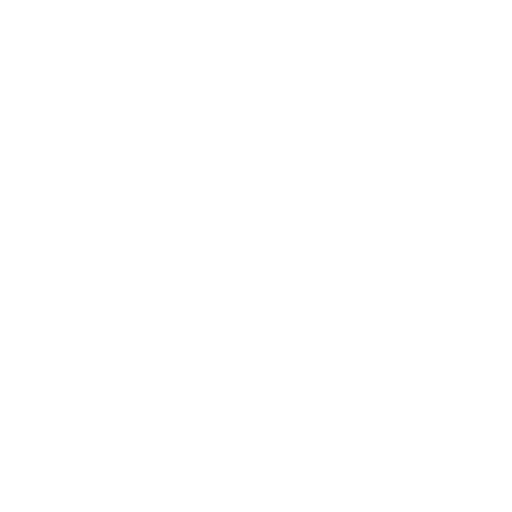
t = 0.00 s
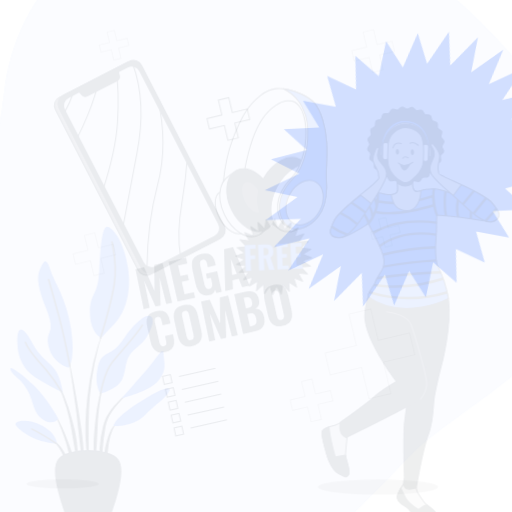
t = 0.15 s
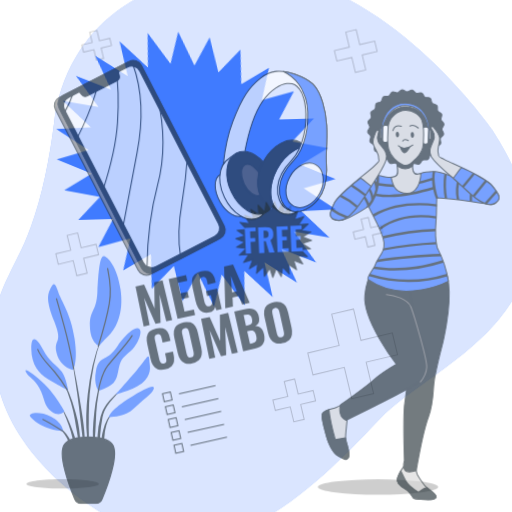
t = 0.45 s
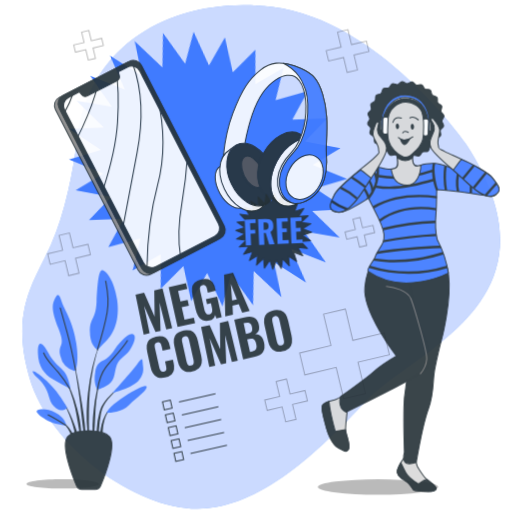
t = 0.60 s
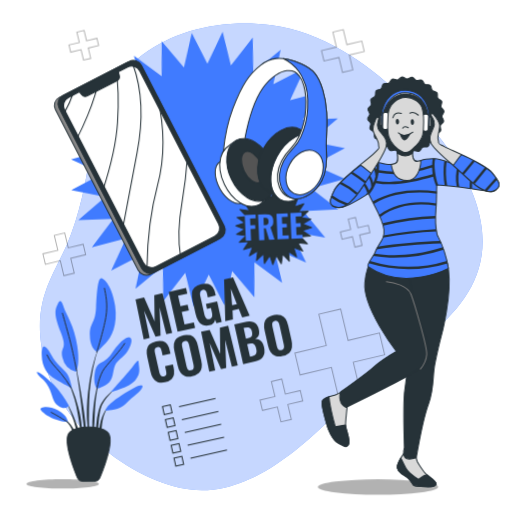
t = 0.80 s
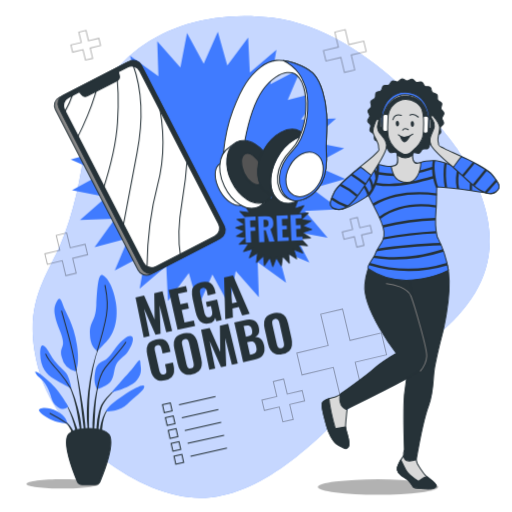
t = 1.00 s

The animated SVG that drew these frames (rendered in a browser with its animation timeline set to each time). Animation: 6 CSS @keyframes rules; one cycle of 1.00 s.

<svg class="animated" id="freepik_stories-combo-offer" xmlns="http://www.w3.org/2000/svg" viewBox="0 0 500 500" version="1.1" xmlns:xlink="http://www.w3.org/1999/xlink" xmlns:svgjs="http://svgjs.com/svgjs"><style>svg#freepik_stories-combo-offer:not(.animated) .animable {opacity: 0;}svg#freepik_stories-combo-offer.animated #freepik--background-simple--inject-277 {animation: 1s 1 forwards cubic-bezier(.36,-0.01,.5,1.38) zoomOut;animation-delay: 0s;}svg#freepik_stories-combo-offer.animated #freepik--Symbols--inject-277 {animation: 1s 1 forwards cubic-bezier(.36,-0.01,.5,1.38) slideRight;animation-delay: 0s;}svg#freepik_stories-combo-offer.animated #freepik--Frame--inject-277 {animation: 1s 1 forwards cubic-bezier(.36,-0.01,.5,1.38) lightSpeedRight;animation-delay: 0s;}svg#freepik_stories-combo-offer.animated #freepik--Shadows--inject-277 {animation: 1s 1 forwards cubic-bezier(.36,-0.01,.5,1.38) fadeIn;animation-delay: 0s;}svg#freepik_stories-combo-offer.animated #freepik--Plant--inject-277 {animation: 1s 1 forwards cubic-bezier(.36,-0.01,.5,1.38) zoomOut;animation-delay: 0s;}svg#freepik_stories-combo-offer.animated #freepik--Checklist--inject-277 {animation: 1s 1 forwards cubic-bezier(.36,-0.01,.5,1.38) slideDown;animation-delay: 0s;}svg#freepik_stories-combo-offer.animated #freepik--Text--inject-277 {animation: 1s 1 forwards cubic-bezier(.36,-0.01,.5,1.38) slideDown;animation-delay: 0s;}svg#freepik_stories-combo-offer.animated #freepik--Label--inject-277 {animation: 1s 1 forwards cubic-bezier(.36,-0.01,.5,1.38) slideUp;animation-delay: 0s;}svg#freepik_stories-combo-offer.animated #freepik--device-2--inject-277 {animation: 1s 1 forwards cubic-bezier(.36,-0.01,.5,1.38) slideUp;animation-delay: 0s;}svg#freepik_stories-combo-offer.animated #freepik--device-1--inject-277 {animation: 1s 1 forwards cubic-bezier(.36,-0.01,.5,1.38) fadeIn;animation-delay: 0s;}svg#freepik_stories-combo-offer.animated #freepik--Character--inject-277 {animation: 1s 1 forwards cubic-bezier(.36,-0.01,.5,1.38) slideUp;animation-delay: 0s;}            @keyframes zoomOut {                0% {                    opacity: 0;                    transform: scale(1.5);                }                100% {                    opacity: 1;                    transform: scale(1);                }            }                    @keyframes slideRight {                0% {                    opacity: 0;                    transform: translateX(30px);                }                100% {                    opacity: 1;                    transform: translateX(0);                }            }                    @keyframes lightSpeedRight {              from {                transform: translate3d(50%, 0, 0) skewX(-20deg);                opacity: 0;              }              60% {                transform: skewX(10deg);                opacity: 1;              }              80% {                transform: skewX(-2deg);              }              to {                opacity: 1;                transform: translate3d(0, 0, 0);              }            }                    @keyframes fadeIn {                0% {                    opacity: 0;                }                100% {                    opacity: 1;                }            }                    @keyframes slideDown {                0% {                    opacity: 0;                    transform: translateY(-30px);                }                100% {                    opacity: 1;                    transform: translateY(0);                }            }                    @keyframes slideUp {                0% {                    opacity: 0;                    transform: translateY(30px);                }                100% {                    opacity: 1;                    transform: inherit;                }            }        </style><g id="freepik--background-simple--inject-277" class="animable" style="transform-origin: 255.072px 250.894px;"><path d="M446.33,145.29s-80.4-115.75-180.78-128C176.94,6.41,94.69,48.79,83.24,140.35,79.16,173,71.9,209.07,59,238.83,44.53,272.21,19.84,300,38.75,364.17s98.77,122.12,156.82,122,112.58-52.89,157.57-100.88S541.4,292.17,446.33,145.29Z" style="fill: rgb(64, 123, 255); transform-origin: 255.072px 250.894px;" id="ellug6g16di2" class="animable"></path><g id="elg0vzrl3vri7"><path d="M446.33,145.29s-80.4-115.75-180.78-128C176.94,6.41,94.69,48.79,83.24,140.35,79.16,173,71.9,209.07,59,238.83,44.53,272.21,19.84,300,38.75,364.17s98.77,122.12,156.82,122,112.58-52.89,157.57-100.88S541.4,292.17,446.33,145.29Z" style="fill: rgb(255, 255, 255); opacity: 0.7; transform-origin: 255.072px 250.894px;" class="animable"></path></g></g><g id="freepik--Symbols--inject-277" class="animable" style="transform-origin: 210.645px 220.465px;"><g id="elo76i31ruj9"><polygon points="313.21 306.85 320.49 337.49 289.85 344.77 294.92 366.09 325.56 358.81 332.84 389.45 354.15 384.38 346.87 353.74 377.51 346.46 372.45 325.14 341.81 332.43 334.53 301.79 313.21 306.85" style="fill: none; stroke: rgb(0, 0, 0); stroke-miterlimit: 10; opacity: 0.3; transform-origin: 333.68px 345.62px;" class="animable"></polygon></g><g id="elri86v89l3fi"><polygon points="266.88 372.63 270.35 387.22 255.76 390.69 258.17 400.84 272.76 397.37 276.23 411.97 286.38 409.56 282.92 394.96 297.51 391.49 295.1 381.34 280.5 384.81 277.04 370.21 266.88 372.63" style="fill: none; stroke: rgb(0, 0, 0); stroke-miterlimit: 10; opacity: 0.3; transform-origin: 276.635px 391.09px;" class="animable"></polygon></g><g id="el15oles1kbcj"><polygon points="54.9 229.82 58.37 244.41 43.78 247.88 46.19 258.04 60.78 254.57 64.25 269.16 74.41 266.75 70.94 252.16 85.53 248.69 83.12 238.53 68.53 242 65.06 227.41 54.9 229.82" style="fill: none; stroke: rgb(0, 0, 0); stroke-miterlimit: 10; opacity: 0.3; transform-origin: 64.655px 248.285px;" class="animable"></polygon></g><g id="elh7gc0fqdtzw"><polygon points="326.95 31.37 330.42 45.97 315.82 49.44 318.23 59.59 332.83 56.12 336.3 70.72 346.45 68.3 342.98 53.71 357.58 50.24 355.16 40.09 340.57 43.55 337.1 28.96 326.95 31.37" style="fill: none; stroke: rgb(0, 0, 0); stroke-miterlimit: 10; opacity: 0.3; transform-origin: 336.7px 49.84px;" class="animable"></polygon></g><g id="elgzk04x1kdws"><polygon points="76.95 31.34 79.36 41.46 69.23 43.87 70.91 50.91 81.03 48.51 83.44 58.63 90.48 56.96 88.08 46.83 98.2 44.43 96.53 37.38 86.4 39.79 84 29.66 76.95 31.34" style="fill: none; stroke: rgb(0, 0, 0); stroke-miterlimit: 10; opacity: 0.3; transform-origin: 83.715px 44.145px;" class="animable"></polygon></g><g id="el45xp6ue3r3d"><polygon points="341.93 214.02 344.33 224.15 334.21 226.55 335.88 233.6 346.01 231.19 348.42 241.32 355.46 239.64 353.05 229.52 363.18 227.11 361.51 220.07 351.38 222.47 348.97 212.34 341.93 214.02" style="fill: none; stroke: rgb(0, 0, 0); stroke-miterlimit: 10; opacity: 0.3; transform-origin: 348.695px 226.83px;" class="animable"></polygon></g><polygon points="185.67 97.74 189.14 112.33 174.54 115.8 176.95 125.96 191.55 122.49 195.02 137.08 205.17 134.67 201.7 120.08 216.3 116.61 213.88 106.45 199.29 109.92 195.82 95.33 185.67 97.74" style="fill: rgb(255, 255, 255); stroke: rgb(38, 50, 56); stroke-miterlimit: 10; transform-origin: 195.42px 116.205px;" id="elnuuukq30xrn" class="animable"></polygon></g><g id="freepik--Frame--inject-277" class="animable" style="transform-origin: 203.2px 165.25px;"><polygon points="270.01 48.5 264.04 82.15 294.32 66.29 281.01 97.77 314.05 89.05 294.07 116.78 328.23 115.63 302.58 138.21 336.14 144.69 306.1 161.01 337.38 174.79 304.47 184.01 331.89 204.41 297.75 206.08 319.95 232.06 286.3 226.09 302.16 256.37 270.68 243.06 279.4 276.11 251.67 256.13 252.82 290.28 230.23 264.63 223.75 298.19 207.44 268.16 193.66 299.43 184.44 266.52 164.04 293.95 162.37 259.81 136.38 282.01 142.35 248.35 112.08 264.21 125.39 232.73 92.34 241.45 112.32 213.73 78.16 214.88 103.81 192.29 70.26 185.81 100.29 169.5 69.02 155.71 101.92 146.49 74.5 126.09 108.64 124.43 86.44 98.44 120.09 104.41 104.24 74.13 135.72 87.44 126.99 54.4 154.72 74.38 153.57 40.22 176.16 65.87 182.64 32.31 198.95 62.34 212.74 31.07 221.96 63.98 242.36 36.56 244.02 70.69 270.01 48.5" style="fill: rgb(64, 123, 255); transform-origin: 203.2px 165.25px;" id="elimiqr8sxdhi" class="animable"></polygon></g><g id="freepik--Shadows--inject-277" class="animable" style="transform-origin: 226.885px 475.6px;"><g id="elocm72qms2wn"><ellipse cx="369.15" cy="475.6" rx="58.81" ry="7.56" style="opacity: 0.3; transform-origin: 369.15px 475.6px;" class="animable"></ellipse></g><g id="elacqx4qsvjjd"><path d="M96.51,472.59c0,2.51-15.83,4.54-35.35,4.54s-35.35-2-35.35-4.54,15.83-4.54,35.35-4.54S96.51,470.08,96.51,472.59Z" style="opacity: 0.3; transform-origin: 61.16px 472.59px;" class="animable"></path></g></g><g id="freepik--Plant--inject-277" class="animable" style="transform-origin: 87.6011px 370.847px;"><path d="M97.47,336.29h0a.1.1,0,0,0,0-.13.11.11,0,0,0-.14.05A138.66,138.66,0,0,0,90,359a211.41,211.41,0,0,0-4,23.6l-.57,6c-.09,1-.19,2-.27,3l-.16,3c-.08,2-.21,4-.26,6l0,6,.07,3c0,1,.11,2,.18,3,.15,2,.27,4,.46,6,.38,4,1,7.93,1.59,11.87a.11.11,0,0,0,.21,0h0c0-2-.1-4-.14-6s-.23-4-.2-5.95,0-4-.07-5.95l-.05-3,.05-3,0-5.94.16-5.93.06-3c0-1,.11-2,.17-3l.36-5.94A212.72,212.72,0,0,1,91,359.19,138.09,138.09,0,0,1,97.47,336.29Z" style="fill: rgb(38, 50, 56); transform-origin: 91.117px 383.349px;" id="elciu8r4ymhuf" class="animable"></path><path d="M98.32,367.35a.1.1,0,0,0-.06-.13.11.11,0,0,0-.14.07,137.31,137.31,0,0,0-6.72,30.59c-.53,5.2-1.11,10.4-1.18,15.63a130.21,130.21,0,0,0,.55,15.67.13.13,0,0,0,.1.1.11.11,0,0,0,.11-.1c.61-5.2,1-10.39,1.33-15.58s.42-10.39.76-15.58a138.36,138.36,0,0,1,1.85-15.44A142.38,142.38,0,0,1,98.32,367.35Z" style="fill: rgb(38, 50, 56); transform-origin: 94.2527px 398.247px;" id="elz25fi5wa0nq" class="animable"></path><path d="M115.54,378.28a.1.1,0,0,0-.14,0,52.48,52.48,0,0,0-11.52,10,46,46,0,0,0-4.5,6.26l-.92,1.74-.73,1.82A17.36,17.36,0,0,0,97.1,400c-.19.62-.39,1.23-.56,1.86A73.35,73.35,0,0,0,94.16,417a87,87,0,0,0,.57,15.3.11.11,0,0,0,.09.09.12.12,0,0,0,.12-.1l1.31-15.15a132.74,132.74,0,0,1,1.92-14.93c.13-.61.31-1.2.46-1.81a15.25,15.25,0,0,1,.54-1.78l.61-1.75.79-1.66A44.83,44.83,0,0,1,104.7,389a51.6,51.6,0,0,1,10.81-10.52h0A.11.11,0,0,0,115.54,378.28Z" style="fill: rgb(38, 50, 56); transform-origin: 104.82px 405.321px;" id="elprjqubjsju" class="animable"></path><path d="M107.21,397.74A16.75,16.75,0,0,0,102,404,36.88,36.88,0,0,0,99,411.74a19.71,19.71,0,0,0-.51,2l-.48,2a35.15,35.15,0,0,0-.51,4.09c0,1.37-.06,2.75,0,4.11a35.21,35.21,0,0,0,.54,4.09.12.12,0,0,0,.08.09.11.11,0,0,0,.13-.09,36.13,36.13,0,0,0,.72-4c.22-1.33.42-2.66.58-4s.37-2.63.47-4,.29-2.66.57-3.95a35.49,35.49,0,0,1,2.25-7.64,16.75,16.75,0,0,1,4.4-6.57h0a.11.11,0,0,0,0-.14A.1.1,0,0,0,107.21,397.74Z" style="fill: rgb(38, 50, 56); transform-origin: 102.369px 412.926px;" id="el3tj0amkwglh" class="animable"></path><path d="M83.06,412.91c-.57-6.72-1.68-13.38-2.73-20S78.12,379.59,76.91,373s-2.58-13.22-4-19.79a.1.1,0,0,0-.12-.09.11.11,0,0,0-.08.13c1.15,6.62,2.19,13.27,3.17,19.92s2,13.31,2.8,20,1.46,13.36,2.3,20l2.46,20a.12.12,0,0,0,.1.1.11.11,0,0,0,.11-.1c.07-1.69.08-3.38.12-5.07s-.07-3.37-.1-5.06C83.6,419.63,83.31,416.27,83.06,412.91Z" style="fill: rgb(38, 50, 56); transform-origin: 78.2431px 393.194px;" id="elxs5fr5un9th" class="animable"></path><path d="M79,412.81c-.35-2.66-.84-5.31-1.35-7.95l-1-3.92c-.31-1.31-.6-2.62-1-3.91a111.19,111.19,0,0,0-5.14-15.29l-.81-1.85-.89-1.81c-.57-1.22-1.26-2.38-1.92-3.56a29.52,29.52,0,0,0-4.85-6.43.1.1,0,0,0-.14,0,.11.11,0,0,0,0,.15h0a29.55,29.55,0,0,1,4.43,6.58c.59,1.19,1.21,2.37,1.71,3.6l.79,1.83.7,1.87a111.13,111.13,0,0,1,4.48,15.29c.61,2.59,1,5.23,1.52,7.84l.63,3.94c.22,1.31.5,2.61.69,3.93.42,2.62.9,5.25,1.36,7.88s.89,5.27,1.45,7.9a.11.11,0,0,0,.1.09.12.12,0,0,0,.11-.11c0-2.68-.06-5.37-.19-8.05S79.3,415.49,79,412.81Z" style="fill: rgb(38, 50, 56); transform-origin: 70.8702px 398.526px;" id="ellq2rh08krr" class="animable"></path><path d="M73.46,413.15c-1.24-3.52-2.69-7-4.26-10.36A93.19,93.19,0,0,0,63.85,393a.11.11,0,0,0-.14,0,.1.1,0,0,0,0,.14,92,92,0,0,1,4.57,10.13c1.36,3.43,2.59,6.92,3.63,10.47s1.8,7.15,2.74,10.71,1.79,7.14,2.89,10.74a.11.11,0,0,0,.1.08.1.1,0,0,0,.1-.11,53.08,53.08,0,0,0-1-11.18A69.73,69.73,0,0,0,73.46,413.15Z" style="fill: rgb(38, 50, 56); transform-origin: 70.7144px 414.122px;" id="elavvkg4twk4" class="animable"></path><path d="M73.23,424.91a24.11,24.11,0,0,0-3-6.21A25.55,25.55,0,0,0,66,413.35a19.5,19.5,0,0,0-2.74-2.07,11.06,11.06,0,0,0-3.11-1.41.12.12,0,0,0-.12.06.1.1,0,0,0,.06.14h0a15.38,15.38,0,0,1,5.15,4,24.58,24.58,0,0,1,3.6,5.44c1,1.93,1.54,4.07,2.43,6.06.39,1,.78,2,1.23,3.06a25.53,25.53,0,0,0,1.36,3.11h0a.1.1,0,0,0,.09.06.1.1,0,0,0,.11-.1,24.68,24.68,0,0,0-.13-3.44C73.74,427.14,73.5,426,73.23,424.91Z" style="fill: rgb(38, 50, 56); transform-origin: 67.0461px 420.835px;" id="elwiebn39mx2" class="animable"></path><path d="M73.65,362.8a19.13,19.13,0,0,1-13.56-14.41c-2.55-11.86,5.65-6.78-1.7-25.42s-5.65-22.88-3.11-28.25,4-3.67,6.22,3.39S72,316.19,75.06,336.81,73.65,362.8,73.65,362.8Z" style="fill: rgb(64, 123, 255); transform-origin: 64.619px 327.18px;" id="eldwgsavy0d9" class="animable"></path><path d="M95.4,342.74s-7.35-2.54-7.63-16.38,5.37-11,6.21-28.25,2-29.38,5.09-29.66,11.3,8.47,14.12,27.68-3.67,31.92-9.32,37.57S95.4,342.74,95.4,342.74Z" style="fill: rgb(64, 123, 255); transform-origin: 100.816px 305.592px;" id="el10o5pe5326n" class="animable"></path><path d="M69.69,379.47s-1.69-10.17-5.08-15-10.74-9-15.54-18.37-10.17-13.84-9.89-.56,6.22,20.06,13.56,24.58S69.69,379.47,69.69,379.47Z" style="fill: rgb(64, 123, 255); transform-origin: 54.4297px 358.347px;" id="elxlr1fpb9r6" class="animable"></path><path d="M66.58,397s-6.78-13-16.66-22.6-17.8-14.4-15-9.6,6.21,4.52,11,13,3.39,14.69,10.17,19.49S66.58,397,66.58,397Z" style="fill: rgb(64, 123, 255); transform-origin: 50.4651px 381.134px;" id="elip83r9u1ya" class="animable"></path><path d="M65.74,413.65c-.29-.85-.57-7.06-10.17-12.15s-18.65-3.11-17.52-.56,7.06,6.78,13,9.32S65.74,413.65,65.74,413.65Z" style="fill: rgb(64, 123, 255); transform-origin: 51.8471px 405.99px;" id="elm4r5fj9l8kd" class="animable"></path><path d="M94.83,380s-4.23-5.37-2-16.66,7.35-8.48,13-14.41,4.52-6.78,10.17-13,10.73-9.6,13-7.06-1.13,10.45-4.52,15-8.75,6.78-11.3,12.43-1.41,14.69-7.91,18.93S94.83,380,94.83,380Z" style="fill: rgb(64, 123, 255); transform-origin: 110.958px 354.01px;" id="elecox5vqoxds" class="animable"></path><path d="M109,383.14s10.17-11.58,17.51-20.06,10.17-15,10.45-9.32,2.55,10.17-3.39,17.52S109,383.14,109,383.14Z" style="fill: rgb(64, 123, 255); transform-origin: 123.309px 367.382px;" id="el71n2iepgbmv" class="animable"></path><path d="M103.59,401.78s-.28-4.52,15.82-15,22.88-12.43,21.19-8.19-8.76,8.47-16.39,16.1S103.59,401.78,103.59,401.78Z" style="fill: rgb(64, 123, 255); transform-origin: 122.221px 389.143px;" id="el7hil19z7bf" class="animable"></path><path d="M74.32,361.6s-3.78-20.27-7.74-34.68-6.49-23.16-6.49-23.16" style="fill: none; stroke: rgb(38, 50, 56); stroke-linecap: round; stroke-linejoin: round; transform-origin: 67.205px 332.68px;" id="el3z8l73qedvi" class="animable"></path><path d="M94.75,343s6.86-22,9.12-35.24-.28-23.17-1.41-29.1" style="fill: none; stroke: rgb(38, 50, 56); stroke-linecap: round; stroke-linejoin: round; transform-origin: 99.7633px 310.83px;" id="elsvgkl4n6ghh" class="animable"></path><path d="M68.8,379a106.42,106.42,0,0,0-10.41-14.83c-6.21-7.34-11-11.3-13.84-18.36" style="fill: none; stroke: rgb(38, 50, 56); stroke-linecap: round; stroke-linejoin: round; transform-origin: 56.675px 362.405px;" id="elt0bj4xq6j1r" class="animable"></path><path d="M94.83,380s2.26-13.56,7.63-20.62,16.1-18.08,20.34-25.14" style="fill: none; stroke: rgb(38, 50, 56); stroke-linecap: round; stroke-linejoin: round; transform-origin: 108.815px 357.12px;" id="el6r2uk02d2tr" class="animable"></path><path d="M65.07,413.34s-9.5-6.19-16.28-9.58" style="fill: none; stroke: rgb(38, 50, 56); stroke-linecap: round; stroke-linejoin: round; transform-origin: 56.93px 408.55px;" id="elob1qjpfs9c" class="animable"></path><path d="M92.72,473.25H80.28a5.46,5.46,0,0,1-5-3.35c-4.06-9.73-14.91-37.83-8.37-45.8,6.22-7.59,33-7.59,39.26,0,6.54,8-4.31,36.07-8.38,45.8A5.44,5.44,0,0,1,92.72,473.25Z" style="fill: rgb(38, 50, 56); stroke: rgb(38, 50, 56); stroke-linecap: round; stroke-linejoin: round; transform-origin: 86.5399px 445.829px;" id="eld03h6i24tnu" class="animable"></path></g><g id="freepik--Checklist--inject-277" class="animable" style="transform-origin: 190.168px 420.257px;"><line x1="174.82" y1="395.3" x2="210.41" y2="387.33" style="fill: none; stroke: rgb(38, 50, 56); stroke-miterlimit: 10; transform-origin: 192.615px 391.315px;" id="el5eqs13hbezp" class="animable"></line><g id="el6q7eb06eamn"><rect x="159.44" y="394.29" width="7.87" height="7.87" style="fill: none; stroke: rgb(38, 50, 56); stroke-miterlimit: 10; transform-origin: 163.375px 398.225px; transform: rotate(-12.62deg);" class="animable"></rect></g><line x1="177.63" y1="407.86" x2="213.22" y2="399.9" style="fill: none; stroke: rgb(38, 50, 56); stroke-miterlimit: 10; transform-origin: 195.425px 403.88px;" id="eltmkglrb3r4" class="animable"></line><g id="eliw0b30wrfme"><rect x="162.26" y="406.86" width="7.87" height="7.87" style="fill: none; stroke: rgb(38, 50, 56); stroke-miterlimit: 10; transform-origin: 166.195px 410.795px; transform: rotate(-12.62deg);" class="animable"></rect></g><line x1="180.44" y1="420.43" x2="216.03" y2="412.46" style="fill: none; stroke: rgb(38, 50, 56); stroke-miterlimit: 10; transform-origin: 198.235px 416.445px;" id="el06flo5ep6rg2" class="animable"></line><g id="elzcucnbzmd9a"><rect x="165.07" y="419.42" width="7.87" height="7.87" style="fill: none; stroke: rgb(38, 50, 56); stroke-miterlimit: 10; transform-origin: 169.005px 423.355px; transform: rotate(-12.62deg);" class="animable"></rect></g><line x1="183.25" y1="432.99" x2="218.85" y2="425.02" style="fill: none; stroke: rgb(38, 50, 56); stroke-miterlimit: 10; transform-origin: 201.05px 429.005px;" id="el6cffgvg6mce" class="animable"></line><g id="elzkxu7xi5rkl"><rect x="167.88" y="431.98" width="7.87" height="7.87" style="fill: none; stroke: rgb(38, 50, 56); stroke-miterlimit: 10; transform-origin: 171.815px 435.915px; transform: rotate(-12.62deg);" class="animable"></rect></g><line x1="186.06" y1="445.55" x2="221.66" y2="437.59" style="fill: none; stroke: rgb(38, 50, 56); stroke-miterlimit: 10; transform-origin: 203.86px 441.57px;" id="el1bipfi6ami4" class="animable"></line><g id="elnt3b964neom"><rect x="170.69" y="444.55" width="7.87" height="7.87" style="fill: none; stroke: rgb(38, 50, 56); stroke-miterlimit: 10; transform-origin: 174.625px 448.485px; transform: rotate(-12.62deg);" class="animable"></rect></g></g><g id="freepik--Text--inject-277" class="animable" style="transform-origin: 208.802px 320.438px;"><path d="M140.35,329.48l-8-39.06,8.41-1.88L151,312l-.36-25.7,8.12-1.81,9.38,38.75-5.76,1.29-6.53-26.23.95,27.48-4.94,1.11-11.14-25.4,5.42,26.68Z" style="fill: rgb(38, 50, 56); transform-origin: 150.245px 306.985px;" id="el50ratdrflgl" class="animable"></path><path d="M173.44,322.07l-8.7-38.91,16.95-3.79,1.23,5.47-9,2,2.31,10.33,7-1.56,1.24,5.53-7,1.56,2.74,12.2,9.12-2.05,1.21,5.38Z" style="fill: rgb(38, 50, 56); transform-origin: 177.64px 300.72px;" id="el2zl86wcytde" class="animable"></path><path d="M204.55,315.71a10.73,10.73,0,0,1-6.61-.26,9.22,9.22,0,0,1-4.35-4,24,24,0,0,1-2.57-6.86l-2.91-13a23.56,23.56,0,0,1-.6-7.43,8.82,8.82,0,0,1,2.48-5.45,12.89,12.89,0,0,1,6.48-3.17,13.62,13.62,0,0,1,6.92-.08,8.15,8.15,0,0,1,4.36,3.16,16.18,16.18,0,0,1,2.42,5.81l.5,2.26-7.73,1.73-.62-2.74a16.07,16.07,0,0,0-.8-2.67,3.28,3.28,0,0,0-1.3-1.65,3.22,3.22,0,0,0-2.38-.17,3,3,0,0,0-2.12,1.33,4.11,4.11,0,0,0-.45,2.3,17.85,17.85,0,0,0,.42,2.75l3.86,17.25a13.33,13.33,0,0,0,.94,2.86,3.89,3.89,0,0,0,1.53,1.78,3.4,3.4,0,0,0,2.45.21,3.29,3.29,0,0,0,2.13-1.29,4.14,4.14,0,0,0,.66-2.34,13.56,13.56,0,0,0-.36-3.07l-.92-4.13-3.8.85-1.07-4.8,10.95-2.46,4.47,20-5.19,1.16-1.26-3.4a7.31,7.31,0,0,1-1.65,3.44A6.94,6.94,0,0,1,204.55,315.71Z" style="fill: rgb(38, 50, 56); transform-origin: 201.984px 295.581px;" id="elx19lcu370y" class="animable"></path><path d="M220,311.64l-1.17-40.59,8.79-2,16.2,37.23L236.51,308l-3.31-8.23-6.14,1.37.42,8.88Zm6.65-15.56,4.66-1-5.87-15.18Z" style="fill: rgb(38, 50, 56); transform-origin: 231.325px 290.345px;" id="elsj2rqyyto0f" class="animable"></path><path d="M161.22,371.36a12.86,12.86,0,0,1-7.21-.1,8.78,8.78,0,0,1-4.54-3.75A20.93,20.93,0,0,1,147,361l-3.13-14a22.09,22.09,0,0,1-.55-7.17,8.64,8.64,0,0,1,2.53-5.28,13.15,13.15,0,0,1,6.49-3.12,13.4,13.4,0,0,1,6.87-.07,7.8,7.8,0,0,1,4.24,3.19,16.58,16.58,0,0,1,2.31,5.68l.73,3.27-7.68,1.72-.82-3.65a21.14,21.14,0,0,0-.71-2.49,3.59,3.59,0,0,0-1.22-1.74,2.9,2.9,0,0,0-2.4-.25,3.14,3.14,0,0,0-2.14,1.29,3.74,3.74,0,0,0-.46,2.19,17.58,17.58,0,0,0,.41,2.76l4,17.68a13.77,13.77,0,0,0,.9,2.8,3.44,3.44,0,0,0,1.43,1.64,3.22,3.22,0,0,0,2.28.17,2.84,2.84,0,0,0,2-1.23,3.77,3.77,0,0,0,.37-2.18,19.49,19.49,0,0,0-.42-2.68l-.85-3.79,7.68-1.72.73,3.22a18,18,0,0,1,.38,6.24,8.26,8.26,0,0,1-2.39,4.87A12.54,12.54,0,0,1,161.22,371.36Z" style="fill: rgb(38, 50, 56); transform-origin: 156.661px 351.387px;" id="elwqvdchch9sf" class="animable"></path><path d="M187.83,365.4a13.15,13.15,0,0,1-7.11,0,8.71,8.71,0,0,1-4.56-3.59,19.91,19.91,0,0,1-2.62-6.6l-3.24-14.51a19.48,19.48,0,0,1-.45-7.06,8.59,8.59,0,0,1,2.61-5.13,16.62,16.62,0,0,1,13.62-3,8.57,8.57,0,0,1,4.57,3.52,19.48,19.48,0,0,1,2.61,6.55l3.24,14.51a19.56,19.56,0,0,1,.45,7.08,8.69,8.69,0,0,1-2.61,5.2A13.33,13.33,0,0,1,187.83,365.4Zm-1.27-5.71a3.25,3.25,0,0,0,2.1-1.2,3.7,3.7,0,0,0,.54-2.09,13.41,13.41,0,0,0-.33-2.58l-4.11-18.39A12.57,12.57,0,0,0,184,333a3.56,3.56,0,0,0-1.38-1.63,3.2,3.2,0,0,0-2.41-.19,3.08,3.08,0,0,0-2,1.18,3.55,3.55,0,0,0-.54,2.06,11.78,11.78,0,0,0,.32,2.55l4.11,18.4a14,14,0,0,0,.78,2.47,3.48,3.48,0,0,0,1.36,1.67A3.2,3.2,0,0,0,186.56,359.69Z" style="fill: rgb(38, 50, 56); transform-origin: 183.4px 345.506px;" id="elsyju43gqim" class="animable"></path><path d="M204.38,361.14l-8-39.05,8.4-1.88,10.3,23.47-.36-25.7,8.12-1.82,9.38,38.76-5.76,1.29L219.9,330l1,27.48-5,1.1-11.13-25.4,5.41,26.68Z" style="fill: rgb(38, 50, 56); transform-origin: 214.3px 338.65px;" id="elposeazsnc2e" class="animable"></path><path d="M237.48,353.74l-8.71-38.91,9.85-2.2a24.93,24.93,0,0,1,4.8-.63,10.83,10.83,0,0,1,4.16.69,7.26,7.26,0,0,1,3.23,2.48,12.47,12.47,0,0,1,2,4.87,10.78,10.78,0,0,1,.23,4.16,6.22,6.22,0,0,1-1.34,3,7.2,7.2,0,0,1-2.78,2,8.2,8.2,0,0,1,4.14.69,7.41,7.41,0,0,1,3,2.65,13.46,13.46,0,0,1,1.84,4.59,16,16,0,0,1,.39,5.25,9.08,9.08,0,0,1-1.39,4,9.33,9.33,0,0,1-3.09,2.88,16.05,16.05,0,0,1-4.74,1.8Zm2.73-25,2-.44a6.63,6.63,0,0,0,3-1.3,3.23,3.23,0,0,0,1.05-2.15,9.61,9.61,0,0,0-.26-3.09,6,6,0,0,0-1.24-2.73,3.56,3.56,0,0,0-2.17-1.15,8.72,8.72,0,0,0-3.21.21l-1.44.33Zm3.95,17.63,2.21-.49q3-.67,3.77-2.41a7.56,7.56,0,0,0,.13-4.72,11,11,0,0,0-1.35-3.56,3.84,3.84,0,0,0-2.16-1.63,6.68,6.68,0,0,0-3.29.05l-2.07.46Z" style="fill: rgb(38, 50, 56); transform-origin: 243.563px 332.867px;" id="el55jqp2ca9fi" class="animable"></path><path d="M276,345.66a13.05,13.05,0,0,1-7.11,0,8.77,8.77,0,0,1-4.57-3.59,20.13,20.13,0,0,1-2.61-6.6l-3.25-14.51a19.68,19.68,0,0,1-.44-7.06,8.59,8.59,0,0,1,2.61-5.13,16.62,16.62,0,0,1,13.62-3,8.57,8.57,0,0,1,4.57,3.52,19.27,19.27,0,0,1,2.6,6.55l3.25,14.51a19.8,19.8,0,0,1,.45,7.08,8.75,8.75,0,0,1-2.62,5.21A13.38,13.38,0,0,1,276,345.66ZM274.74,340a3.2,3.2,0,0,0,2.1-1.2,3.61,3.61,0,0,0,.55-2.09,13.41,13.41,0,0,0-.33-2.58l-4.12-18.39a11.93,11.93,0,0,0-.8-2.45,3.54,3.54,0,0,0-1.37-1.63,3.2,3.2,0,0,0-2.41-.19,3.08,3.08,0,0,0-2,1.18,3.55,3.55,0,0,0-.55,2.06,13.08,13.08,0,0,0,.32,2.55l4.12,18.4a14,14,0,0,0,.78,2.47,3.43,3.43,0,0,0,1.36,1.67A3.18,3.18,0,0,0,274.74,340Z" style="fill: rgb(38, 50, 56); transform-origin: 271.568px 325.768px;" id="elxigfepi6bod" class="animable"></path></g><g id="freepik--Label--inject-277" class="animable" style="transform-origin: 267.305px 223.24px;"><polygon points="291.01 194.87 287.78 203.69 296.73 200.85 291.61 208.73 300.98 207.96 294.23 214.5 303.53 215.84 295.5 220.72 304.27 224.09 295.36 227.05 303.16 232.29 293.81 233.2 300.25 240.04 290.93 238.85 295.68 246.95 286.86 243.71 289.69 252.67 281.82 247.55 282.58 256.91 276.04 250.17 274.71 259.47 269.83 251.44 266.46 260.21 263.49 251.29 258.26 259.09 257.35 249.74 250.5 256.18 251.7 246.86 243.6 251.62 246.83 242.8 237.88 245.63 243 237.75 233.63 238.52 240.38 231.98 231.08 230.64 239.11 225.77 230.34 222.4 239.25 219.43 231.45 214.19 240.8 213.28 234.37 206.44 243.68 207.63 238.93 199.53 247.75 202.77 244.92 193.81 252.79 198.93 252.03 189.57 258.57 196.31 259.9 187.01 264.78 195.04 268.15 186.27 271.12 195.19 276.36 187.39 277.26 196.74 284.11 190.3 282.91 199.62 291.01 194.87" style="fill: rgb(38, 50, 56); stroke: rgb(38, 50, 56); stroke-linecap: round; stroke-linejoin: round; transform-origin: 267.305px 223.24px;" id="elzlms1j4kft" class="animable"></polygon><path d="M240.11,237,239,211.93l10.58-.46.15,3.46-5.48.24.3,6.78,4.64-.21.16,3.56-4.64.2.49,11.26Z" style="fill: rgb(64, 123, 255); transform-origin: 244.365px 224.235px;" id="elv62yxw2he4" class="animable"></path><path d="M253.13,236.42,252,211.36l6.5-.29a14.61,14.61,0,0,1,4.37.39,5,5,0,0,1,2.87,1.9,7.15,7.15,0,0,1,1.15,4,12.54,12.54,0,0,1-.14,2.75,5.26,5.26,0,0,1-.84,2.11,4.59,4.59,0,0,1-1.81,1.49l4,12.07-5.22.23-3.38-11.23-1.79.08.5,11.35Zm4.47-14.61,1.49-.07a3.9,3.9,0,0,0,1.93-.49,2.18,2.18,0,0,0,1-1.26,6.27,6.27,0,0,0,.21-2,4.8,4.8,0,0,0-.75-2.62,2.71,2.71,0,0,0-2.41-.81l-1.73.08Z" style="fill: rgb(64, 123, 255); transform-origin: 260.05px 223.731px;" id="elrxiprymnw8q" class="animable"></path><path d="M271.07,235.63,270,210.57l10.92-.48.16,3.53-5.82.25.29,6.65,4.49-.19.15,3.55-4.48.2.34,7.86,5.88-.26.15,3.46Z" style="fill: rgb(64, 123, 255); transform-origin: 276.04px 222.86px;" id="elcf9af7gnn4" class="animable"></path><path d="M284.62,235,283.52,210l10.92-.48.15,3.52-5.81.26.29,6.65,4.49-.2.15,3.56-4.48.2.34,7.85,5.88-.25.15,3.46Z" style="fill: rgb(64, 123, 255); transform-origin: 289.56px 222.26px;" id="ell956u9iw8bf" class="animable"></path></g><g id="freepik--device-2--inject-277" class="animable" style="transform-origin: 265.324px 133.114px;"><g id="elj4sg2vogdpd"><ellipse cx="226.05" cy="179.82" rx="12.99" ry="22.79" style="fill: rgb(255, 255, 255); stroke: rgb(38, 50, 56); stroke-miterlimit: 10; transform-origin: 226.05px 179.82px; transform: rotate(-29.38deg);" class="animable"></ellipse></g><g id="elmox6gseyq18"><ellipse cx="245.12" cy="167.77" rx="21.28" ry="32.35" style="fill: rgb(38, 50, 56); stroke: rgb(38, 50, 56); stroke-linecap: round; stroke-linejoin: round; transform-origin: 245.12px 167.77px; transform: rotate(-25.38deg);" class="animable"></ellipse></g><path d="M254.51,161.27c3.88,8.17,3.42,16.5-1,18.61s-11.19-2.81-15.07-11-3.41-16.5,1-18.6S250.64,153.1,254.51,161.27Z" style="fill: rgb(84, 84, 84); stroke: rgb(38, 50, 56); stroke-linecap: round; stroke-linejoin: round; transform-origin: 246.477px 165.082px;" id="el1ov16y14wx3" class="animable"></path><path d="M225.89,176.89c-7.21-15.2-5.5-31.3,3.58-37.34-.51.23-7.94,6-8.65,6.68a20.35,20.35,0,0,0-5.36,9.59c-2.13,8.68-.12,18.16,3.65,26.1,7.65,16.14,22.47,25.15,33.09,20.11a14.24,14.24,0,0,0,2.07-1.22l.27.12L259,197C248.36,202,233.55,193,225.89,176.89Z" style="fill: rgb(255, 255, 255); stroke: rgb(38, 50, 56); stroke-miterlimit: 10; transform-origin: 236.796px 171.489px;" id="ele7kycmap5q" class="animable"></path><g id="elmlqfm6fk8e"><ellipse cx="290.38" cy="165.48" rx="35.37" ry="22.8" style="fill: rgb(255, 255, 255); stroke: rgb(38, 50, 56); stroke-miterlimit: 10; transform-origin: 290.38px 165.48px; transform: rotate(-62.05deg);" class="animable"></ellipse></g><path d="M270.23,154.79c8.66-16.31,23.83-25.42,34.86-21.38L293,128.07c-11.12-5.9-27.24,2.69-36,19.18s-6.82,34.65,4.3,40.56l9.36,6.67C262.47,186.94,262,170.26,270.23,154.79Z" style="fill: rgb(38, 50, 56); stroke: rgb(38, 50, 56); stroke-linecap: round; stroke-linejoin: round; transform-origin: 278.301px 160.344px;" id="elwhjhz98os6" class="animable"></path><path d="M319,111.57c-.87-15.49-5.73-31.37-11.92-38.49s-19.65-12-25.95-13.25-15.66-2.9-26.64,5.72-18.11,18.59-27.11,42.28c-6.08,16-8.4,32.69-9.28,41.84a20.75,20.75,0,0,1,2.75-3.44c.71-.72,8.14-6.45,8.65-6.68a16.33,16.33,0,0,1,1.78-1,15.06,15.06,0,0,1,7.8-1.33c3.11-16.3,9.12-37.1,17.17-48.83,8.19-11.91,18.39-17,23.85-17.52,7.16-.69,9.54,2.22,12.16,5.34,2,2.37,7.4,11.7,6.29,31.15a76.71,76.71,0,0,1-6.62,27.75,38.19,38.19,0,0,1-7.41,11c-7.15,7.41-12.66,15.31-13.51,25.92-.67,8.36,2,17.78,9.91,21.95,10.73,5.7,25.64-1.38,33.29-15.8,5.26-9.92,5.24-21.62,4.4-32.53C318.14,140,319.84,127.05,319,111.57Z" style="fill: rgb(255, 255, 255); stroke: rgb(38, 50, 56); stroke-miterlimit: 10; transform-origin: 268.668px 127.384px;" id="ela69uekimfv" class="animable"></path><path d="M314.18,178.2c5.26-9.92,5.24-21.62,4.4-32.53-.44-5.66,1.26-18.62.39-34.1s-5.73-31.37-11.92-38.49-19.65-12-25.95-13.25c-1.34-.26-2.81-.54-4.4-.74C291.86,66.4,296,79.41,296,79.41c2.33,4.47,5.26,13.41,4.42,28.24a77,77,0,0,1-6.62,27.74,38.25,38.25,0,0,1-7.41,11c-7.16,7.41-12.67,15.31-13.51,25.93-.67,8.35,2,17.78,9.91,22a16.73,16.73,0,0,0,4.39,1.58C296.88,196.83,307.94,190,314.18,178.2Z" style="fill: rgb(64, 123, 255); stroke: rgb(38, 50, 56); stroke-linecap: round; stroke-linejoin: round; transform-origin: 296.001px 127.537px;" id="el6aecfp8c70x" class="animable"></path><g id="el822nhctfu1"><ellipse cx="297.4" cy="170.32" rx="22.92" ry="16.65" style="fill: rgb(255, 255, 255); stroke: rgb(38, 50, 56); stroke-miterlimit: 10; transform-origin: 297.4px 170.32px; transform: rotate(-62.05deg);" class="animable"></ellipse></g></g><g id="freepik--device-1--inject-277" class="animable" style="transform-origin: 137.311px 163.061px;"><path d="M122.66,61.73,57.93,95.08A8.86,8.86,0,0,0,54.12,107L135,264A8.85,8.85,0,0,0,147,267.82l64.73-33.35a8.85,8.85,0,0,0,3.81-11.93l-80.9-157A8.86,8.86,0,0,0,122.66,61.73Zm87.4,158.86a8.86,8.86,0,0,1-3.82,11.93l-57.72,29.74a8.85,8.85,0,0,1-11.93-3.81L59.55,109A8.86,8.86,0,0,1,63.37,97L74.11,91.5l2.27,2.76A4.56,4.56,0,0,0,82,95.42l28.73-14.81A4.56,4.56,0,0,0,113,75.37l-.93-3.45,9-4.64A8.86,8.86,0,0,1,133,71.1Z" style="fill: rgb(135, 135, 135); stroke: rgb(38, 50, 56); stroke-miterlimit: 10; transform-origin: 134.834px 164.78px;" id="elmdx75bhlj9s" class="animable"></path><g id="elg3ouwzrtd0i"><rect x="94.17" y="67.04" width="88.69" height="190.15" rx="9.05" style="fill: rgb(255, 255, 255); stroke: rgb(38, 50, 56); stroke-miterlimit: 10; transform-origin: 138.515px 162.115px; transform: rotate(-27.26deg);" class="animable"></rect></g><path d="M96.6,76.75,72.14,89.36a143.1,143.1,0,0,1-9.71,21.82c.14.3.26.6.41.9L75,135.64c3.34-6.57,6.89-14.17,10.55-23C92.18,96.7,95.29,85.06,96.6,76.75Z" style="fill: none; stroke: rgb(38, 50, 56); stroke-linecap: round; stroke-linejoin: round; transform-origin: 79.515px 106.195px;" id="eltdkex95y8e9" class="animable"></path><path d="M153.85,95.07c5.07,21.71,8.68,53.06,0,85.82-7.72,29.11-10,57.66-10.27,79.35a15.89,15.89,0,0,0,13.24-.61l19.41-10c-2.1-12.52-2.4-29.14,1.36-50.92a455,455,0,0,0,5.53-46.85Z" style="fill: none; stroke: rgb(38, 50, 56); stroke-linecap: round; stroke-linejoin: round; transform-origin: 163.35px 178.234px;" id="elzntoh70rug" class="animable"></path><path d="M133.79,149.27c8-41.21,1.86-70.24-3.91-86.26a15.81,15.81,0,0,0-9.68,1.58l-7,3.61c1.8,10.44,3.14,26.88,1.56,51.47-1.37,21.3-7.49,45.14-14.15,65.68l19.29,37.42C123.77,201.71,128.58,176.05,133.79,149.27Z" style="fill: none; stroke: rgb(38, 50, 56); stroke-linecap: round; stroke-linejoin: round; transform-origin: 119.113px 142.797px;" id="elhik4yxvhlm" class="animable"></path><path d="M126.13,59.94,61.4,93.29a8.86,8.86,0,0,0-3.81,11.93l80.9,157A8.85,8.85,0,0,0,150.42,266l64.73-33.35A8.86,8.86,0,0,0,219,220.75l-80.91-157A8.85,8.85,0,0,0,126.13,59.94Zm87.4,158.86a8.86,8.86,0,0,1-3.82,11.93L152,260.48a8.86,8.86,0,0,1-11.93-3.82L63,107.17a8.85,8.85,0,0,1,3.82-11.92l10.74-5.54,2.26,2.76a4.57,4.57,0,0,0,5.61,1.16l28.74-14.81a4.56,4.56,0,0,0,2.31-5.24l-.93-3.45,9-4.63a8.85,8.85,0,0,1,11.93,3.81Z" style="fill: rgb(38, 50, 56); stroke: rgb(38, 50, 56); stroke-miterlimit: 10; transform-origin: 138.285px 162.967px;" id="elk71kjuzknj" class="animable"></path></g><g id="freepik--Character--inject-277" class="animable" style="transform-origin: 400.901px 277.075px;"><path d="M406.14,446.76a20.89,20.89,0,0,0,1.24,5.69c1,2.22,6.18,10.13,8.65,12.36s10.88,7.42,9.89,9.89-4.45,2.72-9.89,2.47-11.62-1-12.36-1.73S400,469,396.25,467s-9.64-5.44-8.16-10.63S394.77,444,394.77,444,401.69,449.23,406.14,446.76Z" style="fill: rgb(217, 217, 217); stroke: rgb(38, 50, 56); stroke-linecap: round; stroke-linejoin: round; transform-origin: 406.928px 460.623px;" id="elyg1r7xzpqa" class="animable"></path><path d="M425.92,474.7c.89-2.23-5.82-6.65-9-9.14a8.67,8.67,0,0,0-3.39,1,51.71,51.71,0,0,0-4.94,3.46s-9.89-6.18-12.37-11.13c-1.66-3.31-3.64-7.4-4.78-9.74a35.11,35.11,0,0,0-3.38,7.27c-1.48,5.19,4.45,8.66,8.16,10.63s6.68,7.67,7.42,8.41,6.92,1.48,12.36,1.73S424.93,477.17,425.92,474.7Z" style="fill: rgb(38, 50, 56); stroke: rgb(38, 50, 56); stroke-linecap: round; stroke-linejoin: round; transform-origin: 406.914px 463.207px;" id="elu2lblbppdyj" class="animable"></path><path d="M435.27,254.66s7.15,13,.58,51.74c-4.39,25.88-3.94,15.77-11.2,50.67-2.39,11.52-.62,24.12-6.18,39s-12,52.72-12,52.72-8.46,2.95-10.93-.14-.62-9.9-.62-9.9-1.24-37.11,0-53.19a146.64,146.64,0,0,1,5.56-29.69l-14.9-64.43-11.36-39.74S425.47,243.17,435.27,254.66Z" style="fill: rgb(38, 50, 56); stroke: rgb(38, 50, 56); stroke-linecap: round; stroke-linejoin: round; transform-origin: 406.423px 349.357px;" id="eltxr86g0h3rj" class="animable"></path><path d="M336,382.7s-6.15,4.25-9.94,5.2-9.93,2.37-11.35,5.68,3.31,18,4.26,22.23,5.67,15.61,10.88,18.45,8,5.68,10.41,1.89-2.84-15.14-2.84-19.39,1.89-20.34,1.89-20.34Z" style="fill: rgb(217, 217, 217); stroke: rgb(38, 50, 56); stroke-linecap: round; stroke-linejoin: round; transform-origin: 327.67px 410.339px;" id="eld4k6tsrpkfv" class="animable"></path><path d="M321.23,389.21c-2.88.94-5.66,2.28-6.56,4.37-1.42,3.31,3.31,18,4.26,22.23s5.67,15.61,10.88,18.45,8,5.68,10.41,1.89-2.84-15.14-2.84-19.39l-9.94,1.89S322.35,401,321.23,389.21Z" style="fill: rgb(38, 50, 56); stroke: rgb(38, 50, 56); stroke-linecap: round; stroke-linejoin: round; transform-origin: 327.63px 413.594px;" id="eloj9hq0kcot" class="animable"></path><path d="M400.29,274.84s4.73,28.86,10.88,44,9.94,24.59,6.15,37.37c-1.92,6.49-79.47,43.52-79.47,43.52a10,10,0,0,1-5.68-7.1c-.94-5.2.48-8,.48-8s26.49-18.92,33.11-25.07,21.29-14.67,21.29-14.67-33.12-42.57-30.75-67.17S371,246,371,246" style="fill: rgb(38, 50, 56); stroke: rgb(38, 50, 56); stroke-linecap: round; stroke-linejoin: round; transform-origin: 375.342px 322.865px;" id="elvfy3u1n473o" class="animable"></path><path d="M410.51,362.29s5.53-6.76,6.14-14.13-12.28-51-15.36-59-16.58-11.67-24-12.28" style="fill: none; stroke: rgb(120, 120, 120); stroke-linecap: round; stroke-linejoin: round; transform-origin: 396.98px 319.585px;" id="el2pma63n92u7" class="animable"></path><path d="M430,124.47c.52-1.73,2.9-2.36,3.21-4.17s-1.75-3.15-1.69-5,2.21-3,2-4.84-2.51-2.58-2.91-4.33,1.36-3.47.72-5.19-3.1-1.84-3.94-3.42.43-3.69-.64-5.18-3.47-1-4.69-2.29-.55-3.68-2-4.84-3.62-.06-5.14-1-1.49-3.4-3.16-4.15-3.51.88-5.23.36-2.32-2.9-4.13-3.21-3.17,1.75-5,1.69-3-2.21-4.82-2-2.61,2.51-4.36,2.92-3.46-1.34-5.18-.69-1.86,3.1-3.44,4-3.69-.4-5.18.67-1,3.48-2.3,4.71-3.68.57-4.84,2-.05,3.62-1,5.15-3.4,1.51-4.15,3.19.89,3.52.37,5.25-2.89,2.34-3.19,4.16,1.76,3.17,1.7,5-2.2,3-2,4.85,2.52,2.61,2.94,4.36-1.35,3.49-.7,5.22,3.13,1.88,4,3.48-.4,3.74.68,5.25,3.49,1,4.73,2.34.62,3.75,2,4.93,3.59,0,5.11,1,1.51,3.45,3.18,4.2,3.46-.9,5.18-.38,2.3,2.91,4.1,3.2,3.12-1.78,4.89-1.74,3,2.2,4.78,2,2.55-2.56,4.28-3,3.43,1.33,5.14.66,1.85-3.14,3.42-4,3.69.37,5.18-.71,1-3.51,2.3-4.75,3.69-.59,4.85-2,.05-3.64,1-5.17,3.41-1.54,4.16-3.22S429.5,126.19,430,124.47Z" style="fill: rgb(38, 50, 56); stroke: rgb(38, 50, 56); stroke-linecap: round; stroke-linejoin: round; transform-origin: 396.266px 114.434px;" id="el0r6k396dhrvk" class="animable"></path><path d="M373.73,122.44a1.3,1.3,0,0,1-.87-1.09,27.25,27.25,0,0,1,0-7.16c2.88-13.69,11.62-24.9,26.31-22.89s20.19,15.06,20.09,29.05a18.16,18.16,0,0,1-.46,2.92c-.15.73.55,1.38-.15,1.23s-.62-1-.53-1.67.33-1.59.34-2.32c.08-12.56-6.34-24.88-19.57-26.7s-22.15,8.71-24.73,21a26.92,26.92,0,0,0,0,6.53,1.28,1.28,0,0,1-1,1.42C372.92,122.8,373.89,122.5,373.73,122.44Z" style="fill: rgb(255, 255, 255); stroke: rgb(38, 50, 56); stroke-miterlimit: 10; transform-origin: 395.943px 107.794px;" id="elptvsd23a1ar" class="animable"></path><path d="M372,124h0a.72.72,0,0,1-.72-.71l-.06-7.93a.71.71,0,0,1,.71-.71h0a.7.7,0,0,1,.71.7l.06,7.93A.72.72,0,0,1,372,124Z" style="fill: rgb(255, 255, 255); stroke: rgb(38, 50, 56); stroke-miterlimit: 10; transform-origin: 371.96px 119.325px;" id="el9ldvupbk7n9" class="animable"></path><path d="M372.59,122.37a52.51,52.51,0,0,1,.11-9.32c1.74-13.89,11.62-24.91,26.31-22.89s20.62,15.23,20.51,29.22c0,.81,0,1.87-.1,2.61s-.29,4.48-1,4.34-.56-3.94-.48-4.64a19.81,19.81,0,0,0,.34-2.33c.09-12.55-6.33-24.88-19.56-26.7s-22.15,8.71-24.73,21a63.47,63.47,0,0,0-.26,10c0,.69.18.36-.53.47C373,124.12,372.63,122.87,372.59,122.37Z" style="fill: rgb(64, 123, 255); stroke: rgb(38, 50, 56); stroke-linecap: round; stroke-linejoin: round; transform-origin: 395.978px 108.127px;" id="eln0g8163fjdf" class="animable"></path><path d="M416.08,129.9l-1.61-.09a2.06,2.06,0,0,1-1.89-2.15l.44-12.42a2,2,0,0,1,2-1.94l1.6.1a2.05,2.05,0,0,1,1.89,2.15L418.11,128A2,2,0,0,1,416.08,129.9Z" style="fill: rgb(255, 255, 255); stroke: rgb(38, 50, 56); stroke-miterlimit: 10; transform-origin: 415.545px 121.6px;" id="el52zp1bqu8uq" class="animable"></path><path d="M377.13,128.28l-1.6-.06a2.05,2.05,0,0,1-1.94-2.11l.18-12.43a2,2,0,0,1,2-2l1.61,0a2.06,2.06,0,0,1,1.93,2.12l-.17,12.43A2,2,0,0,1,377.13,128.28Z" style="fill: rgb(255, 255, 255); stroke: rgb(38, 50, 56); stroke-miterlimit: 10; transform-origin: 376.45px 119.98px;" id="elpfnuw1vlxq" class="animable"></path><path d="M420,125.37h0a.71.71,0,0,1-.69-.74l.3-7.92a.71.71,0,0,1,.73-.69h0a.73.73,0,0,1,.69.74l-.3,7.93A.7.7,0,0,1,420,125.37Z" style="fill: rgb(255, 255, 255); stroke: rgb(38, 50, 56); stroke-miterlimit: 10; transform-origin: 420.17px 120.695px;" id="elvtx7behmzc" class="animable"></path><path d="M481,174.2c-9.14-6.91-34.7-10.68-42.69-13.72-11.51-4.39-15.68-4-22.34-3.28s-6.45,3.78-11,1.36-1.53-12.3-2-16.33c-5.17,2-10.66,2.87-16.07,1.3,0,4.64,2.58,10.39,1.21,14.85s-3.36,3.94-9,4-8.93-4.33-17.54,1.33-28,23.92-34.23,31.26-3.68,8.64,3.2,9.61,22.5-9.66,29.28-13.79c4.63,10.34,14.07,24.7,15.12,35.19s-6.28,14.12-8.88,22.81c-.61,2-8.73,12-6.68,13.42,35.24,24.67,78.47,1.64,78.47,1.64-3.78-22.23-10.36-30.28-11-33-2.21-9.23-1.81-17.16-1.09-25.62s.34-14.82.74-22.79c18.42.64,33.89,4.18,53,6.41C486.24,189.63,488.3,179.71,481,174.2Z" style="fill: rgb(64, 123, 255); stroke: rgb(38, 50, 56); stroke-linecap: round; stroke-linejoin: round; transform-origin: 404.696px 207.923px;" id="elcn7aleo3y8" class="animable"></path><path d="M374.29,222.12a274.25,274.25,0,0,1,50.95-7c0-.8,0-1.61.07-2.41-17.33.72-35.11,2.81-51.67,7.14C373.89,220.6,374.1,221.36,374.29,222.12Z" style="fill: rgb(38, 50, 56); transform-origin: 399.475px 217.415px;" id="elim060j3kxfm" class="animable"></path><path d="M430,237.2c-19.19.82-41.55,2.45-61.09,5.6-.5.83-1,1.7-1.43,2.61C387.78,242,411,240.23,431,239.49,430.63,238.66,430.28,237.9,430,237.2Z" style="fill: rgb(38, 50, 56); transform-origin: 399.24px 241.305px;" id="el9ly5sxgtoa" class="animable"></path><path d="M425.88,225.55a376.61,376.61,0,0,0-51.24,6.2,16.35,16.35,0,0,1-.7,2.31,368.1,368.1,0,0,1,52.32-6.23C426.11,227.06,426,226.3,425.88,225.55Z" style="fill: rgb(38, 50, 56); transform-origin: 400.1px 229.805px;" id="elzjp47uh01u7" class="animable"></path><path d="M449.53,163.69l-2.28-.59A41.78,41.78,0,0,0,446,184.24q1.23.12,2.46.27A39.48,39.48,0,0,1,449.53,163.69Z" style="fill: rgb(38, 50, 56); transform-origin: 447.36px 173.805px;" id="elwtitxh46237" class="animable"></path><path d="M367,180.69c18.76,3.38,38-1.37,56-6.36.5,2.18,1.87,6.62,2.47,8.16s.34.32.9,1c.09.12.16,0,.16,0,.06-.3,0-.73.08-1.08.41.12.68-.15,1.17.23-.83-2.47,1,2.71-.47-1.55S423,163.42,425,156.91a6.87,6.87,0,0,0-2.37-.39,39.36,39.36,0,0,0-.67,6.5c-16.79,5.59-34.38,8.34-51.94,5.12a51.42,51.42,0,0,0,0-7.55,16.51,16.51,0,0,0-2.32.28,47,47,0,0,1,0,6.5,23.25,23.25,0,0,0-3.45-5.27c-.58.29-1.15.59-1.71.93l-.35.22c2.77,3.25,4.4,6.46,4.42,10.79a50,50,0,0,1-2.09,6.45,23.27,23.27,0,0,0-8.11-12.73c-.58.52-1.16,1-1.74,1.55,4.63,3.72,8,9.08,7.83,14.75,0,1.05.06.31,0,.42a25.76,25.76,0,0,1-2.07,3.43,29.17,29.17,0,0,0-11.24-13.74l-1.77,1.61c5.59,3.63,9.31,8.06,11.25,14.48-.63.76-1.26,1.52-1.88,2.29,1.08-.64,2.16-1.28,3.2-2,.19.42.37.85.56,1.27l.42-.55A46.16,46.16,0,0,0,367,180.69Zm54.91-15.25c.09,2.22.27,4.42.58,6.62-17.62,5-36.3,9.31-54.71,6.41.34-1,.61-2,.9-3a3.81,3.81,0,0,0,.13-.42.88.88,0,0,1,0-.2c.32-1.46.62-2.9.85-4.37C387.35,173.64,405,171,421.92,165.44Z" style="fill: rgb(38, 50, 56); transform-origin: 387.662px 174.535px;" id="elc0syoylk3rm" class="animable"></path><path d="M426,202.74c.06-.72.12-1.45.16-2.18-19.53-3.06-39.73-.83-56,11.24l1,2.24C387,202,406.84,199.89,426,202.74Z" style="fill: rgb(38, 50, 56); transform-origin: 398.16px 206.683px;" id="ela4t8ui3mmnv" class="animable"></path><path d="M464.47,167.74l-2.32-.67a42.88,42.88,0,0,0-3.59,18.73l2.37.35A40.75,40.75,0,0,1,464.47,167.74Z" style="fill: rgb(38, 50, 56); transform-origin: 461.502px 176.61px;" id="elm2tei8hzs0o" class="animable"></path><path d="M433.86,159a73.78,73.78,0,0,0,.47,24.09l2.35.24a74.48,74.48,0,0,1-.57-23.51C435.37,159.52,434.62,159.24,433.86,159Z" style="fill: rgb(38, 50, 56); transform-origin: 434.885px 171.165px;" id="el07z9fh890muj" class="animable"></path><path d="M426.51,190.87c0-.73,0-1.46,0-2.19-21.23-2.73-43.81-1.21-62.57,10,.38.76.76,1.52,1.13,2.28C383.5,189.89,405.67,188.39,426.51,190.87Z" style="fill: rgb(38, 50, 56); transform-origin: 395.225px 194.233px;" id="elfn2dn1huqum" class="animable"></path><path d="M365.73,249.56c-.34.61-.87,1.42-1.47,2.33a120.43,120.43,0,0,0,16.15,1.6,155.78,155.78,0,0,0,53-7.81c-.28-.83-.56-1.61-.84-2.35C402.48,253.05,378.22,251.54,365.73,249.56Z" style="fill: rgb(38, 50, 56); transform-origin: 398.835px 248.437px;" id="elm5otlfo1t9a" class="animable"></path><path d="M437,259.05c-.17-.84-.35-1.65-.53-2.44a129.15,129.15,0,0,1-75.28,0c-.48.79-.91,1.55-1.26,2.25A134.49,134.49,0,0,0,399,264.7,129,129,0,0,0,437,259.05Z" style="fill: rgb(38, 50, 56); transform-origin: 398.465px 260.655px;" id="elasw7enldpa" class="animable"></path><path d="M411,158.78c-2-.33-4.14,1.88-6.18-.08-3.33-3.21-2.06-12-1.75-16.51-5.32,2.08-10.64,2.9-16.17,1.33.56,4.7,1.88,10.33,1.4,14.87-.39,3.68-3.56,3.48-6.31,4.14,1.58,8.73,4.75,15.46,15.45,15.57C406.83,178.18,410.64,167.34,411,158.78Z" style="fill: rgb(217, 217, 217); stroke: rgb(38, 50, 56); stroke-linecap: round; stroke-linejoin: round; transform-origin: 396.495px 160.145px;" id="eludvsyu9xzb" class="animable"></path><path d="M402.89,151.32c-.08-2,0-4,0-5.93,0-1.13-.14-2-.11-3.12-5.28,2-10.42,2.86-15.9,1.24.42,2.62.78,5.23,1.1,7.87,2.87,1.72,5.68,3.08,9.12,2.57C399.26,153.63,401.06,152.42,402.89,151.32Z" style="fill: rgb(38, 50, 56); stroke: rgb(38, 50, 56); stroke-linecap: round; stroke-linejoin: round; transform-origin: 394.885px 148.164px;" id="elg1ztg9tquh" class="animable"></path><path d="M379.05,112.5c-.19,7-1.45,16,.47,22.54s8.13,12.83,13.77,15.12,9.62-2.75,13.39-6.54,6.31-7.24,6.67-13.86,1.2-15-1.32-22.82c-1.64-5.08-8.67-10.09-16.17-9.86S380.11,103.53,379.05,112.5Z" style="fill: rgb(217, 217, 217); stroke: rgb(38, 50, 56); stroke-linecap: round; stroke-linejoin: round; transform-origin: 396.123px 123.904px;" id="eljy2r9ibxtx8" class="animable"></path><path d="M391,133.25s1.69,4.84,3.76,5.14,5.36-5.5,5.36-5.5S395.37,135.17,391,133.25Z" style="fill: rgb(38, 50, 56); stroke: rgb(38, 50, 56); stroke-linecap: round; stroke-linejoin: round; transform-origin: 395.56px 135.646px;" id="el1ocperr4t6r" class="animable"></path><path d="M393.25,127c1.29-2.24,3.56-1.43,5.41-.44" style="fill: none; stroke: rgb(38, 50, 56); stroke-linecap: round; stroke-linejoin: round; transform-origin: 395.955px 126.282px;" id="ell9sostria1p" class="animable"></path><path d="M388.93,131.61c4.64,4.38,9.65,2.58,14.3-.72" style="fill: none; stroke: rgb(38, 50, 56); stroke-linecap: round; stroke-linejoin: round; transform-origin: 396.08px 132.548px;" id="el5bo4pqe60n2" class="animable"></path><path d="M383.59,116.86c1.17-4.41,4.22-5.33,8.34-4.2" style="fill: none; stroke: rgb(38, 50, 56); stroke-linecap: round; stroke-linejoin: round; transform-origin: 387.76px 114.54px;" id="elvouovr1jvil" class="animable"></path><path d="M400.23,112.41c3.13-1.61,5.84-.23,8.26,1.92" style="fill: none; stroke: rgb(38, 50, 56); stroke-linecap: round; stroke-linejoin: round; transform-origin: 404.36px 113.019px;" id="elnpfp6ccwdi9" class="animable"></path><path d="M367.25,117.14c-1.27,4.07-3,6.21-3.06,10.92s5.45,10,5.48,15.05,2.73,1.41-4.13,8.23-34.25,26.18-38.85,35.8-7.76,15.76,3.65,17.2,24.18-20.89,29.75-29.53,14.74-21.82,17-29.93-6.26-13.08-7.9-17.55,0-5.84.45-9S368.91,116.19,367.25,117.14Z" style="fill: rgb(217, 217, 217); stroke: rgb(38, 50, 56); stroke-linecap: round; stroke-linejoin: round; transform-origin: 349.989px 160.3px;" id="el4nuis6nfpc8" class="animable"></path><path d="M360.14,174.73c.57-.89,1.79-2.63,2.34-3.53-3.48-2.63-6.62-5.66-10.33-8-6.75,4.92-22.62,18.3-25.44,24-4.66,9.36-7.8,15.92,3.65,17.18S354.38,183.75,360.14,174.73Z" style="fill: rgb(64, 123, 255); stroke: rgb(38, 50, 56); stroke-linecap: round; stroke-linejoin: round; transform-origin: 342.486px 183.816px;" id="elmr0evs7jyo" class="animable"></path><path d="M344.42,169.68l-.23.19-.5.43c-.37.3-.76.64-1.13.95a159.39,159.39,0,0,1,13.5,9.6c.44-.64.87-1.28,1.3-1.93C353.16,175.67,348.91,172.52,344.42,169.68Z" style="fill: rgb(38, 50, 56); transform-origin: 349.96px 175.265px;" id="el16h8lkkjv0dh" class="animable"></path><path d="M337.54,202.3c.74-.55,1.44-1.14,2.14-1.75a52.83,52.83,0,0,1-15.53-8q-.4,1.2-.72,2.43A55.44,55.44,0,0,0,337.54,202.3Z" style="fill: rgb(38, 50, 56); transform-origin: 331.555px 197.425px;" id="el6447niykh7x" class="animable"></path><path d="M333.27,179.52l-.49.46-.52.51-.78.77A68.85,68.85,0,0,1,347.76,192c.5-.6,1-1.22,1.49-1.83A71.88,71.88,0,0,0,333.27,179.52Z" style="fill: rgb(38, 50, 56); transform-origin: 340.365px 185.76px;" id="elkf4lhv3szrl" class="animable"></path><path d="M423.18,113.21c2.31,3.52,4.5,5.16,5.86,9.6s-2.55,11-1.15,15.79-2.24,2.24,6.33,6.61S474,162.13,480.7,170.73s10.62,13.76.53,17.73-28-15.83-35.44-22.36-20.24-16.73-24.59-23.76,2.49-14.2,2.87-18.87-1.56-5.59-2.84-8.46S421.33,112.74,423.18,113.21Z" style="fill: rgb(217, 217, 217); stroke: rgb(38, 50, 56); stroke-linecap: round; stroke-linejoin: round; transform-origin: 453.563px 150.898px;" id="el1e3i634uwcv" class="animable"></path><path d="M445.75,166.12l-3.18-2.79c2.65-3.43,4.91-7.15,7.89-10.31,7.94,3,26.12,12.88,30.23,17.79,6.78,8.1,10.65,13.89.52,17.69S453.4,172.7,445.75,166.12Z" style="fill: rgb(64, 123, 255); stroke: rgb(38, 50, 56); stroke-linecap: round; stroke-linejoin: round; transform-origin: 464.983px 171.002px;" id="elvocc5zj8nri" class="animable"></path><path d="M461.69,180.08l1.82,1.46q6-7.48,12-15l-1.31-.85-.29-.19a3.73,3.73,0,0,1-.37-.23C469.6,170.22,465.66,175.15,461.69,180.08Z" style="fill: rgb(38, 50, 56); transform-origin: 468.6px 173.405px;" id="elag8jhf8y68" class="animable"></path><path d="M463.47,159.5l-.53-.28-1.44-.76L451.23,171l1.35,1.2.38.34,10.64-12.94Z" style="fill: rgb(38, 50, 56); transform-origin: 457.415px 165.5px;" id="el9oeaukx4rd8" class="animable"></path><path d="M484.16,175.24c-3.69,4.24-7.42,8.43-11.28,12.5.74.35,1.5.68,2.27,1,3.49-3.71,6.88-7.51,10.23-11.35C485,176.64,484.59,175.94,484.16,175.24Z" style="fill: rgb(38, 50, 56); transform-origin: 479.13px 181.99px;" id="elcojxf8ti0tm" class="animable"></path><path d="M389.67,120.54c.06,1-.18,2.78-1.45,2.85s-1.7-1.66-1.75-2.67.18-2.77,1.45-2.84S389.61,119.53,389.67,120.54Z" style="fill: rgb(38, 50, 56); transform-origin: 388.071px 120.635px;" id="elxcbzcn27nr" class="animable"></path><path d="M404.29,121c0,1-.19,2.77-1.46,2.84s-1.69-1.65-1.75-2.66.19-2.77,1.46-2.84S404.23,120,404.29,121Z" style="fill: rgb(38, 50, 56); transform-origin: 402.681px 121.09px;" id="elj2oqdyoe2cd" class="animable"></path></g><defs>     <filter id="active" height="200%">         <feMorphology in="SourceAlpha" result="DILATED" operator="dilate" radius="2"></feMorphology>                <feFlood flood-color="#32DFEC" flood-opacity="1" result="PINK"></feFlood>        <feComposite in="PINK" in2="DILATED" operator="in" result="OUTLINE"></feComposite>        <feMerge>            <feMergeNode in="OUTLINE"></feMergeNode>            <feMergeNode in="SourceGraphic"></feMergeNode>        </feMerge>    </filter>    <filter id="hover" height="200%">        <feMorphology in="SourceAlpha" result="DILATED" operator="dilate" radius="2"></feMorphology>                <feFlood flood-color="#ff0000" flood-opacity="0.5" result="PINK"></feFlood>        <feComposite in="PINK" in2="DILATED" operator="in" result="OUTLINE"></feComposite>        <feMerge>            <feMergeNode in="OUTLINE"></feMergeNode>            <feMergeNode in="SourceGraphic"></feMergeNode>        </feMerge>            <feColorMatrix type="matrix" values="0   0   0   0   0                0   1   0   0   0                0   0   0   0   0                0   0   0   1   0 "></feColorMatrix>    </filter></defs></svg>